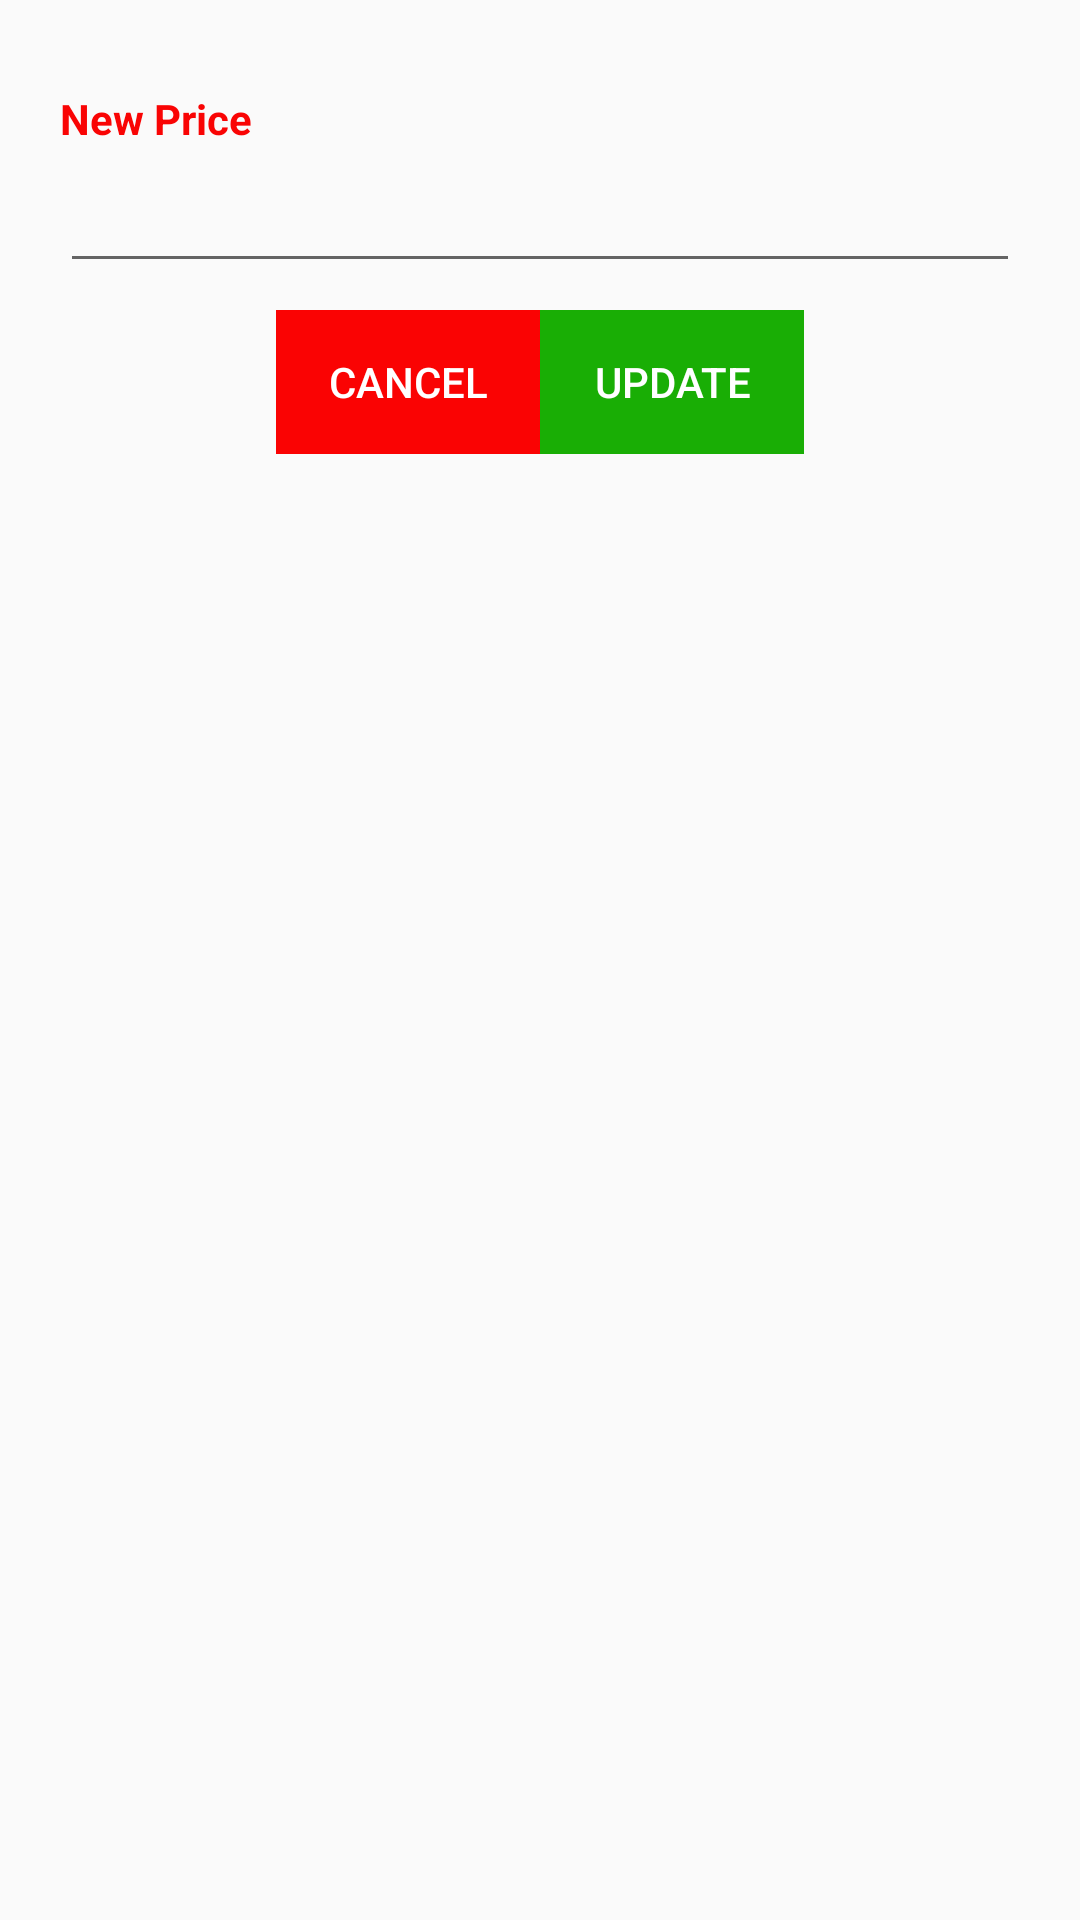

This screen was rendered from an Android layout file. Write that file and the resources it references.
<!-- AndroidManifest.xml: application theme AppTheme -->
<!-- res/layout/homeupdate.xml -->
<?xml version="1.0" encoding="utf-8"?>
<LinearLayout
    xmlns:android="http://schemas.android.com/apk/res/android"
    android:layout_width="match_parent"
    android:layout_height="wrap_content"
    android:padding="20dp"
    android:orientation="vertical">
        <TextView
            android:layout_width="fill_parent"
            android:layout_height="wrap_content"
            android:layout_marginBottom="5dp"
            android:layout_marginTop="10dip"
            android:text="New Price"
            android:textColor="@color/colorPrimaryDark"
            android:textStyle="bold" />

        <EditText
            android:id="@+id/new_price"
            android:layout_width="match_parent"
            android:layout_height="wrap_content"
            android:layout_marginBottom="4dp"
             android:gravity="center"
            android:inputType="number"
            android:padding="8dp"
            android:textColor="@android:color/black"></EditText>
    <LinearLayout
        android:layout_width="wrap_content"
        android:layout_height="wrap_content"
        android:padding="5dp"
        android:layout_gravity="center"
        android:orientation="horizontal">
        <Button
            android:id="@+id/cncl"
            android:layout_width="wrap_content"
            android:layout_height="match_parent"
            android:background="#fa0303"
            android:padding="10dp"
            android:layout_gravity="center"
            android:text="Cancel"
            android:textColor="@android:color/white" />
        <Button
            android:id="@+id/gh"
            android:layout_width="wrap_content"
            android:layout_height="match_parent"
            android:background="#19ae05"
            android:padding="10dp"
            android:layout_gravity="center"
            android:text="Update"
            android:textColor="@android:color/white" />
    </LinearLayout>
    </LinearLayout>
<!-- resources referenced by this layout -->
<resources>
  <color name="colorPrimaryDark">#f90404</color>
  <style name="AppTheme" parent="Theme.AppCompat.Light.DarkActionBar">
          
          <item name="colorPrimary">@color/colorPrimary</item>
          <item name="colorPrimaryDark">@color/colorPrimaryDark</item>
          <item name="colorAccent">@color/colorAccent</item>
      </style>
  <color name="colorPrimary">#f70307</color>
  <color name="colorAccent">#0a0003</color>
</resources>
